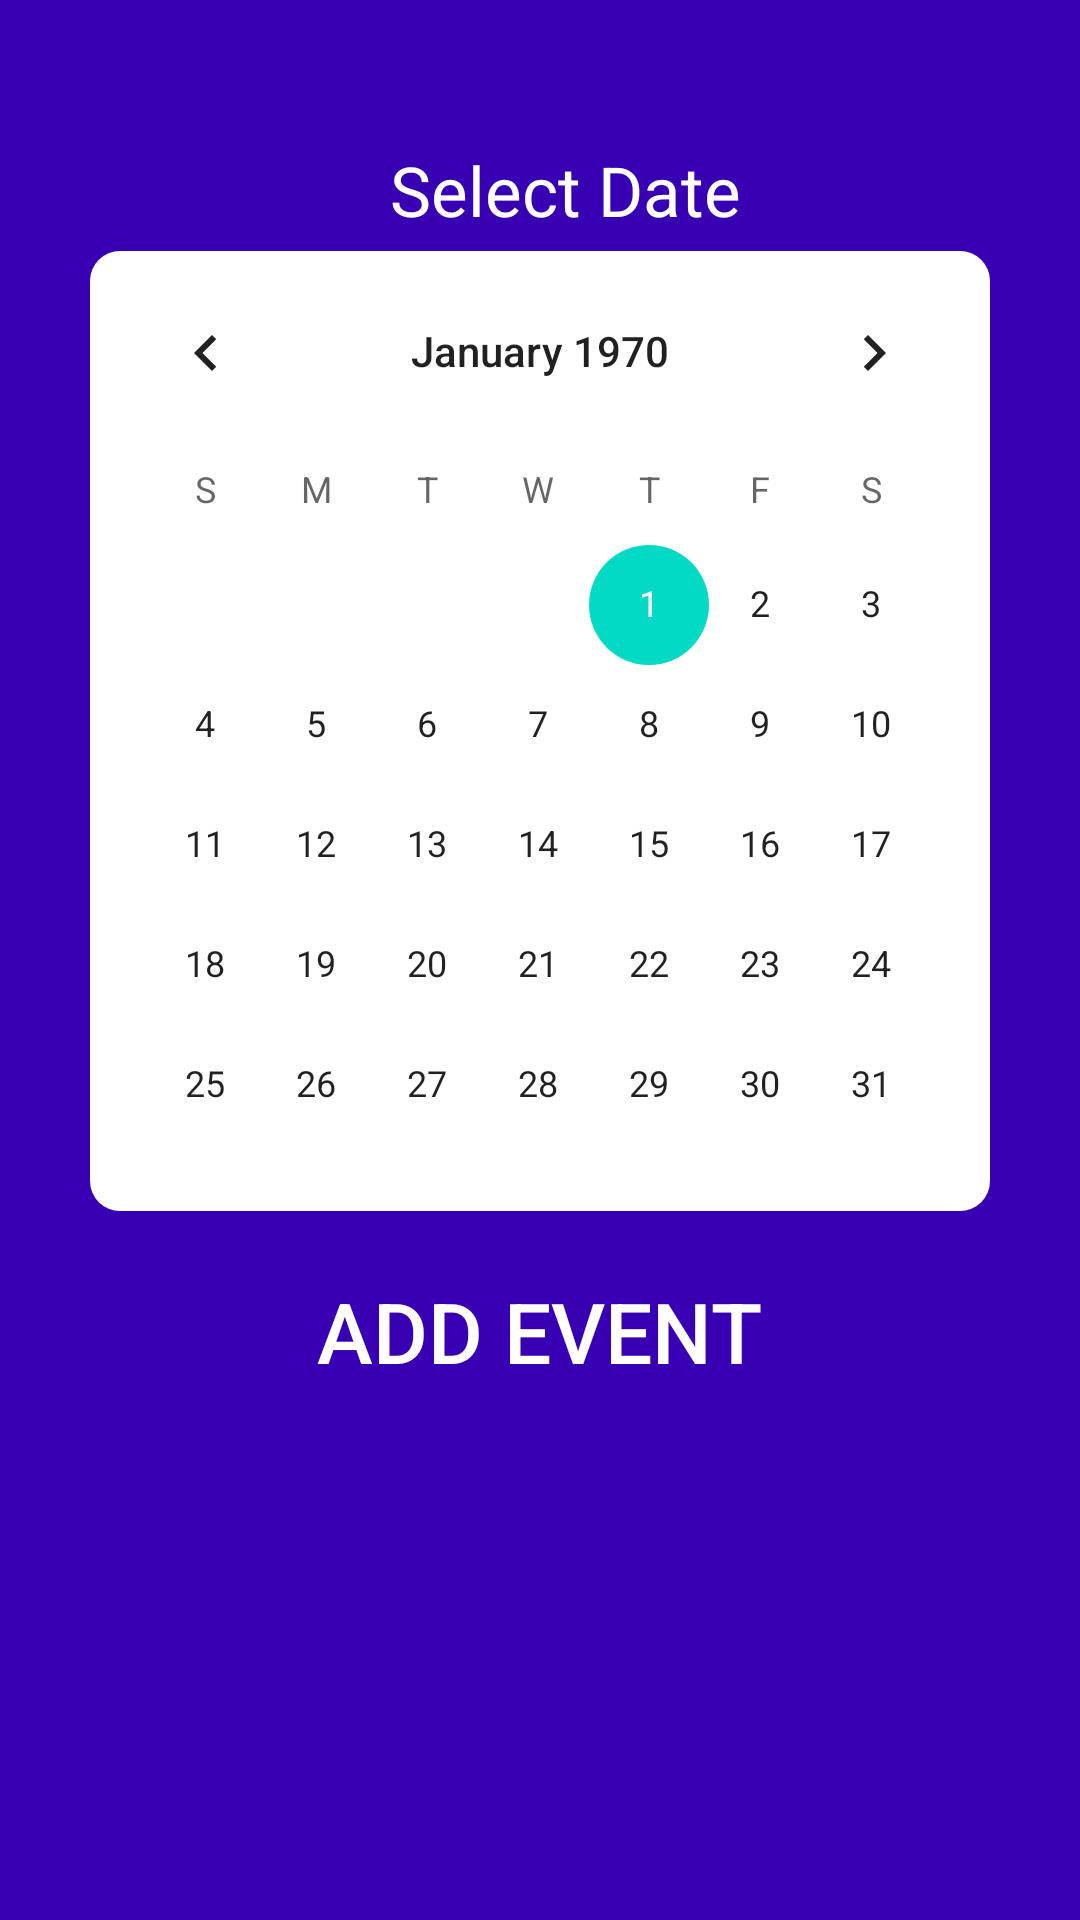

This screen was rendered from an Android layout file. Write that file and the resources it references.
<!-- AndroidManifest.xml: application theme AppTheme -->
<!-- res/layout/activity_main.xml -->
<?xml version="1.0" encoding="utf-8"?>
<LinearLayout xmlns:android="http://schemas.android.com/apk/res/android"
    xmlns:app="http://schemas.android.com/apk/res-auto"
    xmlns:tools="http://schemas.android.com/tools"
    android:layout_width="match_parent"
    android:background="@color/colorPrimaryDark"
    android:orientation="vertical"
    android:layout_height="match_parent"
    tools:context=".MainActivity">

    <TextView
        android:id="@+id/selectedDate"
        android:layout_width="wrap_content"
        android:layout_height="wrap_content"
        android:text="Select Date"
        android:textColor="#fff"
        android:textSize="23dp"
        android:textAlignment="center"
        android:layout_marginLeft="130dp"
        android:layout_marginTop="48dp"/>

    <LinearLayout
        android:layout_marginTop="5dp"
        android:background="@drawable/bg_calen"
        android:layout_width="300dp"
        android:layout_height="wrap_content"
        android:layout_gravity="center">

        <CalendarView
            android:id="@+id/calendarView"
            android:layout_width="wrap_content"
            android:layout_height="320dp"
            android:layout_gravity="center">

        </CalendarView>
    </LinearLayout>

    <Button
        android:id="@+id/addEvent"
        android:text="Add Event"
        android:textSize="28sp"
        android:onClick="AddEvent"
        android:layout_marginTop="20dp"
        android:background="@drawable/bg_btn"
        android:textColor="#fff"
        android:layout_width="wrap_content"
        android:layout_height="40dp"
        android:layout_gravity="center" />

</LinearLayout>
<!-- resources referenced by this layout -->
<resources>
  <!-- drawable bg_btn (drawable) -->
  <?xml version="1.0" encoding="utf-8"?>
  <shape xmlns:android="http://schemas.android.com/apk/res/android">
  
      <corners
          android:radius="1000dp" />
  </shape>
  <!-- drawable bg_calen (drawable) -->
  <?xml version="1.0" encoding="utf-8"?>
  <shape xmlns:android="http://schemas.android.com/apk/res/android">
  
      <corners
          android:radius="10dp"/>
      <solid
          android:color="#fff" />
  </shape>
  <style name="AppTheme" parent="Theme.MaterialComponents.DayNight.Bridge">
          
          <item name="colorPrimary">@color/colorPrimary</item>
          <item name="colorPrimaryDark">@color/colorPrimaryDark</item>
          <item name="colorAccent">@color/colorAccent</item>
      </style>
  <!-- not gathered from this repository: default colours our renderer supplied (Android Studio template values) -->
  <color name="colorPrimary">#FF6200EE</color>
  <color name="colorPrimaryDark">#FF3700B3</color>
  <color name="colorAccent">#FF03DAC5</color>
</resources>
